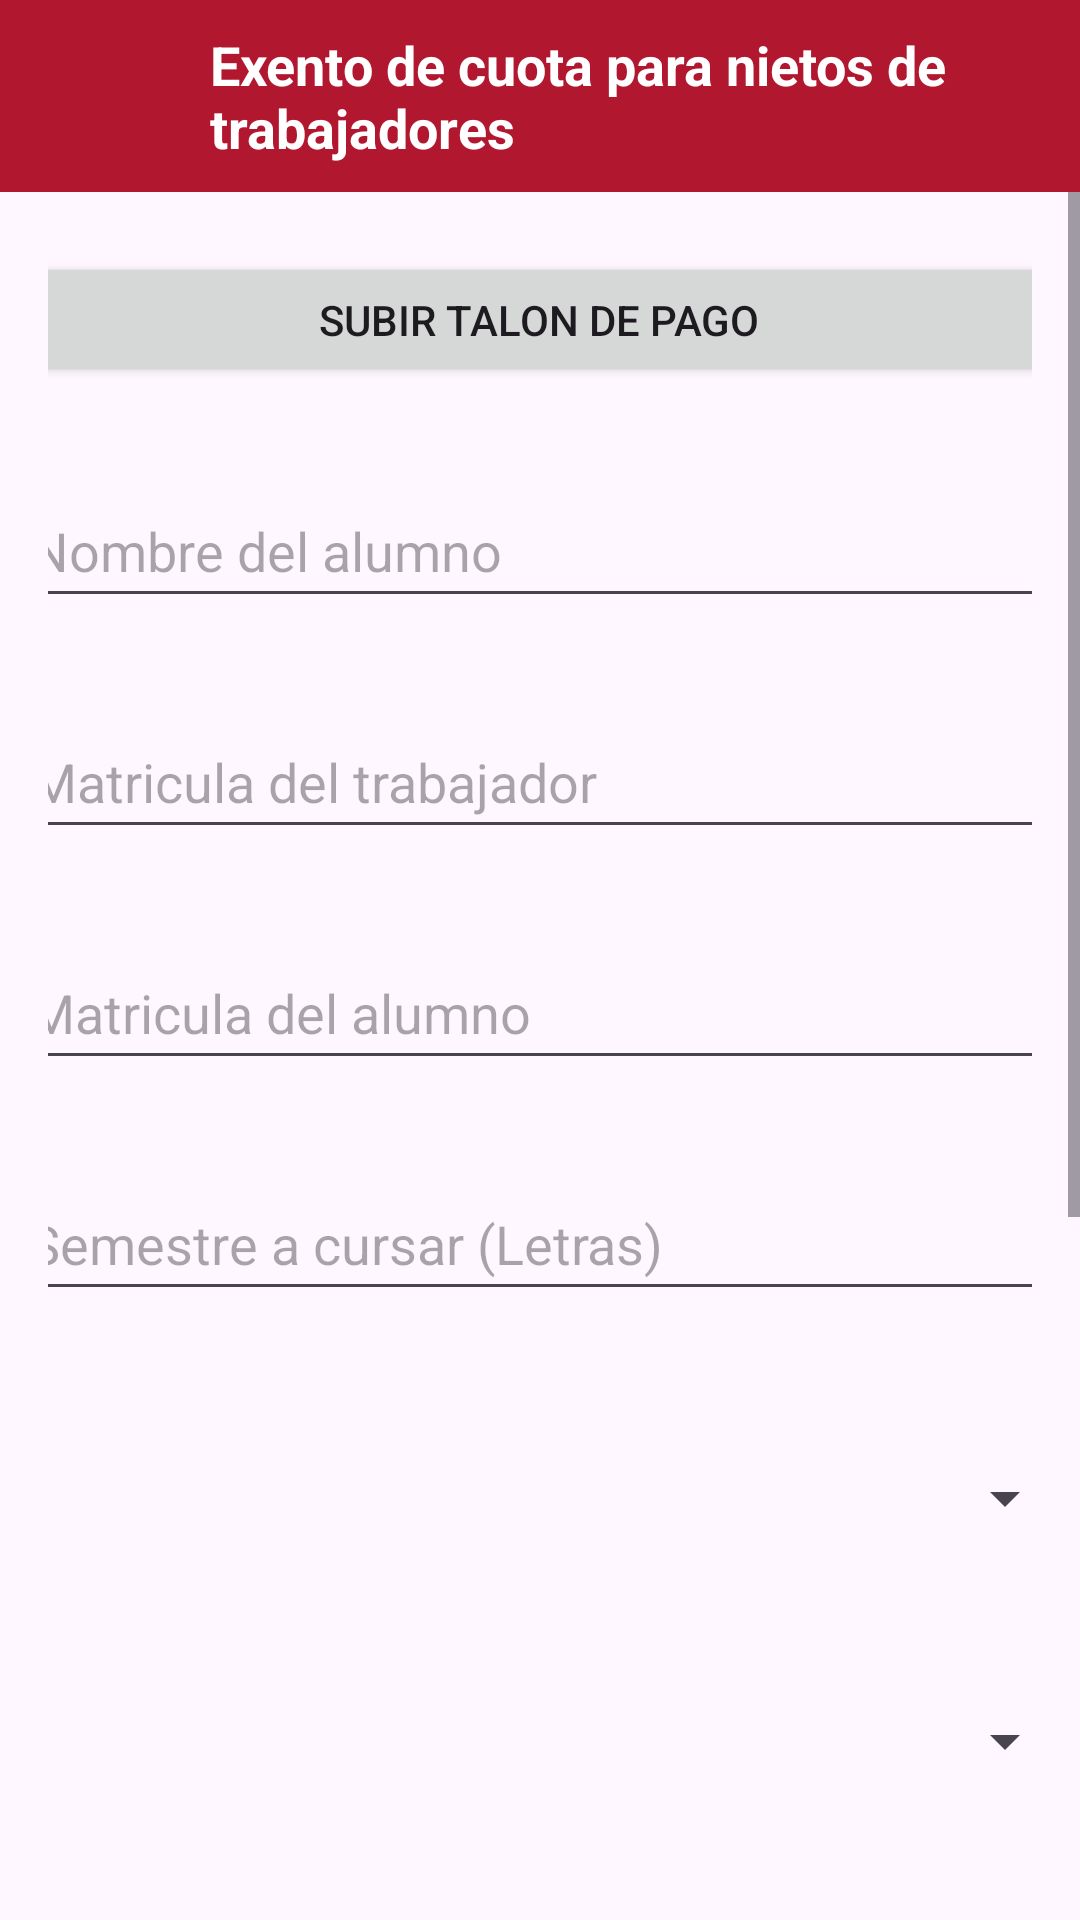

This screen was rendered from an Android layout file. Write that file and the resources it references.
<!-- AndroidManifest.xml: application theme Theme.AdministrativoUJED -->
<!-- res/layout/activity_cuota_nieto.xml -->
<?xml version="1.0" encoding="utf-8"?>
<LinearLayout
    xmlns:android="http://schemas.android.com/apk/res/android"
    xmlns:app="http://schemas.android.com/apk/res-auto"
    xmlns:tools="http://schemas.android.com/tools"
    android:layout_width="match_parent"
    android:layout_height="match_parent"
    android:orientation="vertical"
    tools:context=".cuotaNietoActivity">

    <androidx.appcompat.widget.Toolbar
        android:id="@+id/tolbar"
        style="@style/BottomNavigationTextStyle"
        android:layout_width="match_parent"
        android:layout_height="?attr/actionBarSize"
        android:background="@color/red"
        app:layout_constraintEnd_toEndOf="parent"
        app:layout_constraintStart_toStartOf="parent"
        app:layout_constraintTop_toTopOf="parent">

        <ImageButton
            android:id="@+id/btnBackexNieto"
            android:layout_width="54dp"
            android:layout_height="51dp"
            android:layout_marginStart="4dp"
            android:background="?attr/selectableItemBackgroundBorderless"
            android:src="@drawable/ic_back_foreground"
            app:layout_constraintBottom_toBottomOf="@+id/tolbar"
            app:layout_constraintStart_toStartOf="parent"
            app:layout_constraintTop_toTopOf="parent"
            app:layout_constraintVertical_bias="0.444" />
        <TextView
            android:id="@+id/toolbarTitle"
            android:layout_width="wrap_content"
            android:layout_height="wrap_content"
            android:text="Exento de cuota para nietos de trabajadores"
            android:textColor="@android:color/white"
            android:textSize="18sp"
            android:textStyle="bold"/>
    </androidx.appcompat.widget.Toolbar>

    <ScrollView
        android:layout_width="match_parent"
        android:layout_height="match_parent">

        <androidx.constraintlayout.widget.ConstraintLayout
            android:layout_width="match_parent"
            android:layout_height="match_parent"
            android:padding="16dp">


            <Button
                android:id="@+id/btnTalonNietoC"
                android:layout_width="357dp"
                android:layout_height="45dp"
                android:layout_centerHorizontal="true"
                android:layout_marginTop="4dp"
                android:onClick="seleccionarArchivo"
                android:text="Subir talon de pago"
                app:layout_constraintEnd_toEndOf="parent"
                app:layout_constraintHorizontal_bias="0.518"
                app:layout_constraintStart_toStartOf="parent"
                app:layout_constraintTop_toTopOf="parent" />

            <EditText
                android:id="@+id/txtNombreAlumnoC"
                android:layout_width="357dp"
                android:layout_height="45dp"
                android:layout_marginTop="32dp"
                android:ems="10"
                android:hint="Nombre del alumno"
                android:inputType="text"
                android:padding="8dp"
                app:layout_constraintEnd_toEndOf="parent"
                app:layout_constraintStart_toStartOf="parent"
                app:layout_constraintTop_toBottomOf="@+id/btnTalonNietoC" />

            <EditText
                android:id="@+id/txt_matriculaTrabajadorNietoC"
                android:layout_width="357dp"
                android:layout_height="45dp"
                android:layout_marginTop="32dp"
                android:ems="10"
                android:hint="Matricula del trabajador"
                android:inputType="number"
                android:padding="8dp"
                app:layout_constraintEnd_toEndOf="parent"
                app:layout_constraintStart_toStartOf="parent"
                app:layout_constraintTop_toBottomOf="@+id/txtNombreAlumnoC" />

            <EditText
                android:id="@+id/txt_matriculaAlunmoNietoC"
                android:layout_width="357dp"
                android:layout_height="45dp"
                android:layout_marginTop="32dp"
                android:ems="10"
                android:hint="Matricula del alumno"
                android:inputType="number"
                android:padding="8dp"
                app:layout_constraintEnd_toEndOf="parent"
                app:layout_constraintHorizontal_bias="0.518"
                app:layout_constraintStart_toStartOf="parent"
                app:layout_constraintTop_toBottomOf="@+id/txt_matriculaTrabajadorNietoC" />

            <EditText
                android:id="@+id/txt_semestreNietoC"
                android:layout_width="357dp"
                android:layout_height="45dp"
                android:layout_marginTop="32dp"
                android:ems="10"
                android:hint="Semestre a cursar (Letras)"
                android:inputType="text"
                android:padding="8dp"
                app:layout_constraintEnd_toEndOf="parent"
                app:layout_constraintHorizontal_bias="0.518"
                app:layout_constraintStart_toStartOf="parent"
                app:layout_constraintTop_toBottomOf="@+id/txt_matriculaAlunmoNietoC" />

            <Spinner
                android:id="@+id/txtEscuelaNietoC"
                android:layout_width="357dp"
                android:layout_height="45dp"
                android:layout_marginTop="44dp"
                android:ems="10"
                android:hint="Escuela o facultad"
                android:inputType="text"
                android:padding="8dp"
                app:layout_constraintEnd_toEndOf="parent"
                app:layout_constraintStart_toStartOf="parent"
                app:layout_constraintTop_toBottomOf="@+id/txtPeriodoNietoC" />


            <Spinner
                android:id="@+id/txtPresencialNietoC"
                android:layout_width="357dp"
                android:layout_height="45dp"
                android:layout_marginTop="40dp"
                android:hint="Precencial o virtual"
                android:padding="8dp"
                app:layout_constraintEnd_toEndOf="parent"
                app:layout_constraintStart_toStartOf="parent"
                app:layout_constraintTop_toBottomOf="@+id/txt_semestreNietoC" />

            <Spinner
                android:id="@+id/txtEscolarizadoNietoC"
                android:layout_width="357dp"
                android:layout_height="45dp"
                android:layout_marginTop="36dp"
                android:hint="Escolarizado o semi escolarizado "
                android:padding="8dp"
                app:layout_constraintEnd_toEndOf="parent"
                app:layout_constraintStart_toStartOf="parent"
                app:layout_constraintTop_toBottomOf="@+id/txtPresencialNietoC" />

            <Spinner
                android:id="@+id/txtPeriodoNietoC"
                android:layout_width="357dp"
                android:layout_height="45dp"
                android:layout_marginTop="48dp"
                android:hint="Periodo "
                android:padding="8dp"
                app:layout_constraintEnd_toEndOf="parent"
                app:layout_constraintStart_toStartOf="parent"
                app:layout_constraintTop_toBottomOf="@+id/txtEscolarizadoNietoC" />

            <Button
                android:id="@+id/actaHijoNietoC"
                android:layout_width="357dp"
                android:layout_height="45dp"
                android:layout_centerHorizontal="true"
                android:layout_marginTop="32dp"
                android:onClick="seleccionarArchivo"
                android:text="Acta de nacimiento del hijo"
                app:layout_constraintEnd_toEndOf="parent"
                app:layout_constraintStart_toStartOf="parent"
                app:layout_constraintTop_toBottomOf="@+id/txtEscuelaNietoC" />

            <Button
                android:id="@+id/actaNietoC"
                android:layout_width="357dp"
                android:layout_height="45dp"
                android:layout_centerHorizontal="true"
                android:layout_marginTop="32dp"
                android:onClick="seleccionarArchivo"
                android:text="Acta de nacimiento del nieto"
                app:layout_constraintEnd_toEndOf="parent"
                app:layout_constraintStart_toStartOf="parent"
                app:layout_constraintTop_toBottomOf="@+id/actaHijoNietoC" />

            <Button
                android:id="@+id/btnExentoHijoNietoC"
                android:layout_width="wrap_content"
                android:layout_height="wrap_content"
                android:backgroundTint="@color/green"
                android:layout_marginTop="32dp"
                android:text="Enviar datos"
                app:layout_constraintBottom_toBottomOf="parent"
                app:layout_constraintEnd_toEndOf="parent"
                app:layout_constraintStart_toStartOf="parent"
                app:layout_constraintTop_toBottomOf="@+id/actaNietoC"
                app:layout_constraintVertical_bias="1.0"
                app:rippleColor="@color/white" />

        </androidx.constraintlayout.widget.ConstraintLayout>
    </ScrollView>
</LinearLayout>
<!-- resources referenced by this layout -->
<resources>
  <color name="green">#0ACF83</color>
  <color name="red">#B11830</color>
  <color name="white">#FFFFFFFF</color>
  <style name="BottomNavigationTextStyle">
          <item name="android:backgroundTint">@color/red</item>
          <item name="itemTextColor">@color/white</item>
          <item name="android:textSize">12sp</item>
      </style>
  <style name="Theme.AdministrativoUJED" parent="Base.Theme.AdministrativoUJED" />
  <style name="Base.Theme.AdministrativoUJED" parent="Theme.Material3.DayNight.NoActionBar">
          
        <item name="colorPrimary">@color/red</item>
          <item name="itemIconTint">@color/white</item>
          <item name="itemTextColor">@color/white</item>
  
      </style>
</resources>
